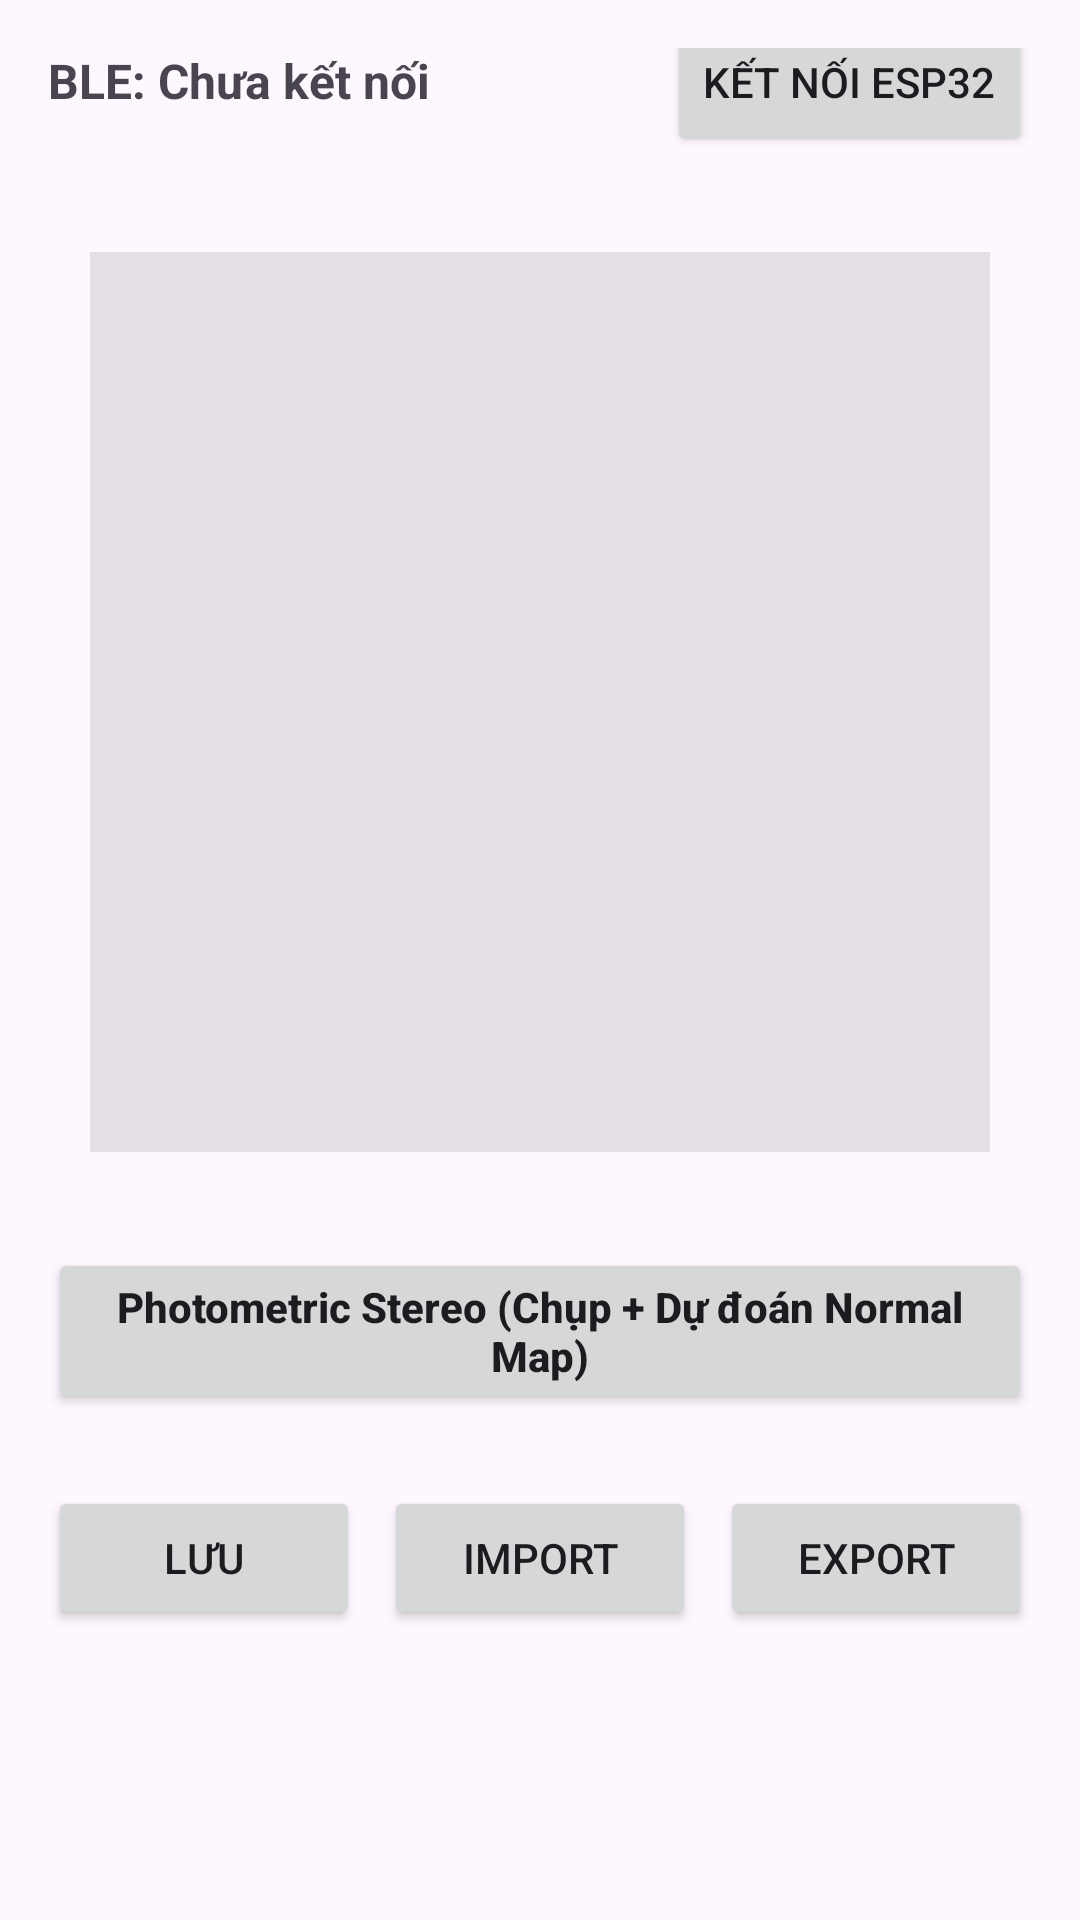

Write the Android layout XML for this screen, with the resource values it uses.
<!-- AndroidManifest.xml: application theme Theme.ImageTo3D -->
<!-- res/layout/layout_led_control.xml -->
<?xml version="1.0" encoding="utf-8"?>
<androidx.constraintlayout.widget.ConstraintLayout
    xmlns:android="http://schemas.android.com/apk/res/android"
    xmlns:app="http://schemas.android.com/apk/res-auto"
    xmlns:tools="http://schemas.android.com/tools"
    android:id="@+id/ledControlLayout"
    android:layout_width="match_parent"
    android:layout_height="match_parent"
    android:padding="16dp">

    <TextView
        android:id="@+id/tvBleStatus"
        android:layout_width="0dp"
        android:layout_height="wrap_content"
        android:text="BLE: Chưa kết nối"
        android:textSize="16sp"
        android:textStyle="bold"
        app:layout_constraintTop_toTopOf="parent"
        app:layout_constraintStart_toStartOf="parent"
        app:layout_constraintEnd_toStartOf="@+id/btnConnectBle" />

    <Button
        android:id="@+id/btnConnectBle"
        android:layout_width="wrap_content"
        android:layout_height="50dp"
        android:text="Kết nối ESP32"
        app:layout_constraintTop_toTopOf="parent"
        app:layout_constraintEnd_toEndOf="parent"
        app:layout_constraintBottom_toBottomOf="@+id/tvBleStatus" />

    <FrameLayout
        android:id="@+id/led_visualizer_container"
        android:layout_width="300dp"
        android:layout_height="300dp"
        android:layout_marginTop="32dp"
        android:background="#1A000000"
        app:layout_constraintTop_toBottomOf="@+id/btnConnectBle"
        app:layout_constraintStart_toStartOf="parent"
        app:layout_constraintEnd_toEndOf="parent">
    </FrameLayout>

    <LinearLayout
        android:id="@+id/controlPanel"
        android:layout_width="match_parent"
        android:layout_height="wrap_content"
        android:layout_marginTop="32dp"
        android:orientation="vertical"
        app:layout_constraintTop_toBottomOf="@+id/led_visualizer_container"
        tools:layout_editor_absoluteX="-113dp">

        <Button
            android:id="@+id/btnLaunchPS"
            android:layout_width="match_parent"
            android:layout_height="wrap_content"
            android:text="Photometric Stereo (Chụp + Dự đoán Normal Map)"
            android:textAllCaps="false"
            android:textStyle="bold" />

        
        
        
        
    </LinearLayout>

    <LinearLayout
        android:layout_width="match_parent"
        android:layout_height="wrap_content"
        android:orientation="horizontal"
        android:layout_marginTop="24dp"
        app:layout_constraintTop_toBottomOf="@+id/controlPanel">

        <Button android:id="@+id/btnSaveMode" android:layout_width="0dp" android:layout_height="wrap_content" android:layout_weight="1" android:text="Lưu" />
        <Button android:id="@+id/btnImport" android:layout_width="0dp" android:layout_height="wrap_content" android:layout_weight="1" android:layout_marginStart="8dp" android:text="Import" />
        <Button android:id="@+id/btnExport" android:layout_width="0dp" android:layout_height="wrap_content" android:layout_weight="1" android:layout_marginStart="8dp" android:text="Export" />
    </LinearLayout>

</androidx.constraintlayout.widget.ConstraintLayout>
<!-- resources referenced by this layout -->
<resources>
  <style name="Theme.ImageTo3D" parent="Base.Theme.ImageTo3D" />
  <style name="Base.Theme.ImageTo3D" parent="Theme.Material3.DayNight.NoActionBar">
          
          
      </style>
</resources>
